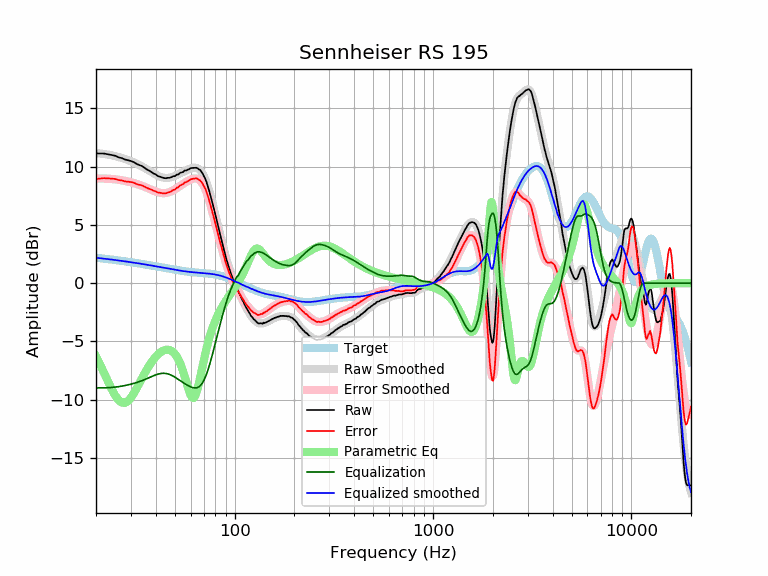

Values plotted in this chart, from the file beside it:
frequency, raw, error, smoothed, error_smoothed, equalization, parametric_eq, equalized_raw, equalized_smoothed, target
20, 11.14, 8.95, 11.17, 8.98, -8.98, -6.28, 2.15, 2.19, 2.19
21, 11.14, 8.99, 11.13, 8.99, -8.99, -7.00, 2.15, 2.15, 2.15
22, 11.13, 9.02, 11.09, 8.98, -8.98, -7.73, 2.14, 2.11, 2.11
23, 11.07, 9.00, 11.04, 8.97, -8.97, -8.45, 2.10, 2.07, 2.07
24, 11.01, 8.98, 10.98, 8.95, -8.95, -9.10, 2.06, 2.03, 2.03
25, 10.94, 8.95, 10.91, 8.92, -8.92, -9.65, 2.02, 1.99, 1.99
26, 10.81, 8.85, 10.83, 8.88, -8.88, -10.04, 1.93, 1.95, 1.95
27, 10.74, 8.82, 10.75, 8.83, -8.83, -10.25, 1.90, 1.91, 1.91
28, 10.62, 8.74, 10.66, 8.78, -8.78, -10.27, 1.83, 1.88, 1.88
29, 10.56, 8.72, 10.57, 8.73, -8.73, -10.11, 1.83, 1.84, 1.84
30, 10.49, 8.68, 10.47, 8.66, -8.66, -9.83, 1.82, 1.80, 1.80
31, 10.40, 8.63, 10.37, 8.60, -8.60, -9.46, 1.80, 1.77, 1.77
32, 10.25, 8.52, 10.26, 8.53, -8.53, -9.05, 1.72, 1.73, 1.73
33, 10.15, 8.45, 10.15, 8.45, -8.45, -8.62, 1.69, 1.69, 1.69
34, 10.07, 8.41, 10.03, 8.37, -8.37, -8.20, 1.69, 1.66, 1.66
35, 9.93, 8.30, 9.91, 8.29, -8.29, -7.80, 1.64, 1.62, 1.62
36, 9.78, 8.19, 9.79, 8.20, -8.20, -7.43, 1.58, 1.59, 1.59
37, 9.67, 8.11, 9.66, 8.11, -8.11, -7.10, 1.56, 1.55, 1.55
38, 9.56, 8.04, 9.54, 8.02, -8.02, -6.80, 1.53, 1.52, 1.52
39, 9.42, 7.93, 9.43, 7.94, -7.94, -6.54, 1.47, 1.48, 1.48
40, 9.34, 7.89, 9.32, 7.87, -7.87, -6.31, 1.47, 1.45, 1.45
41, 9.20, 7.78, 9.23, 7.81, -7.81, -6.12, 1.39, 1.42, 1.42
42, 9.15, 7.76, 9.15, 7.76, -7.76, -5.96, 1.38, 1.38, 1.38
43, 9.09, 7.73, 9.09, 7.74, -7.74, -5.85, 1.35, 1.35, 1.35
44, 9.03, 7.70, 9.05, 7.73, -7.73, -5.76, 1.29, 1.32, 1.32
45, 9.01, 7.72, 9.04, 7.75, -7.75, -5.72, 1.26, 1.29, 1.29
46, 9.05, 7.79, 9.04, 7.78, -7.78, -5.71, 1.27, 1.26, 1.26
47, 9.05, 7.81, 9.06, 7.83, -7.83, -5.74, 1.21, 1.23, 1.23
48, 9.11, 7.90, 9.10, 7.90, -7.90, -5.81, 1.21, 1.20, 1.20
49, 9.19, 8.01, 9.16, 7.98, -7.98, -5.92, 1.21, 1.18, 1.18
50, 9.19, 8.04, 9.22, 8.07, -8.07, -6.08, 1.12, 1.15, 1.15
51, 9.32, 8.19, 9.29, 8.16, -8.16, -6.28, 1.16, 1.13, 1.13
52, 9.34, 8.23, 9.36, 8.25, -8.25, -6.54, 1.08, 1.10, 1.10
53, 9.47, 8.39, 9.43, 8.35, -8.35, -6.84, 1.12, 1.08, 1.08
54, 9.51, 8.45, 9.50, 8.44, -8.44, -7.18, 1.06, 1.06, 1.06
55, 9.55, 8.51, 9.57, 8.53, -8.53, -7.57, 1.01, 1.04, 1.04
56, 9.68, 8.65, 9.64, 8.62, -8.62, -8.00, 1.06, 1.02, 1.02
57, 9.68, 8.67, 9.70, 8.70, -8.70, -8.44, 0.98, 1.00, 1.00
58, 9.75, 8.76, 9.76, 8.77, -8.77, -8.88, 0.97, 0.99, 0.99
59, 9.79, 8.81, 9.81, 8.84, -8.84, -9.29, 0.95, 0.97, 0.97
60, 9.88, 8.92, 9.86, 8.90, -8.90, -9.61, 0.98, 0.96, 0.96
61, 9.90, 8.95, 9.89, 8.94, -8.94, -9.81, 0.95, 0.95, 0.95
62, 9.90, 8.96, 9.91, 8.98, -8.98, -9.85, 0.92, 0.94, 0.94
63, 9.91, 8.98, 9.92, 8.99, -8.99, -9.73, 0.92, 0.92, 0.92
64, 9.92, 9.00, 9.90, 8.98, -8.98, -9.46, 0.93, 0.91, 0.91
65, 9.87, 8.96, 9.86, 8.95, -8.95, -9.06, 0.91, 0.91, 0.91
66, 9.78, 8.88, 9.79, 8.89, -8.89, -8.59, 0.88, 0.90, 0.90
67, 9.72, 8.83, 9.69, 8.80, -8.80, -8.08, 0.92, 0.89, 0.89
68, 9.57, 8.69, 9.56, 8.68, -8.68, -7.55, 0.89, 0.88, 0.88
69, 9.41, 8.53, 9.39, 8.52, -8.52, -7.04, 0.89, 0.87, 0.87
70, 9.18, 8.31, 9.19, 8.33, -8.33, -6.54, 0.85, 0.86, 0.86
71, 8.99, 8.13, 8.95, 8.10, -8.10, -6.08, 0.89, 0.85, 0.85
72, 8.72, 7.87, 8.69, 7.84, -7.84, -5.65, 0.88, 0.84, 0.84
73, 8.40, 7.56, 8.39, 7.55, -7.55, -5.24, 0.84, 0.84, 0.84
74, 8.07, 7.24, 8.06, 7.24, -7.24, -4.87, 0.83, 0.82, 0.83
75, 7.72, 6.90, 7.72, 6.91, -6.91, -4.53, 0.81, 0.81, 0.81
76, 7.35, 6.54, 7.36, 6.56, -6.56, -4.22, 0.79, 0.80, 0.80
77, 6.98, 6.19, 6.99, 6.20, -6.20, -3.93, 0.78, 0.79, 0.79
78, 6.58, 5.80, 6.61, 5.83, -5.83, -3.67, 0.74, 0.77, 0.78
79, 6.25, 5.49, 6.23, 5.47, -5.47, -3.42, 0.78, 0.76, 0.76
... 553 more rows
